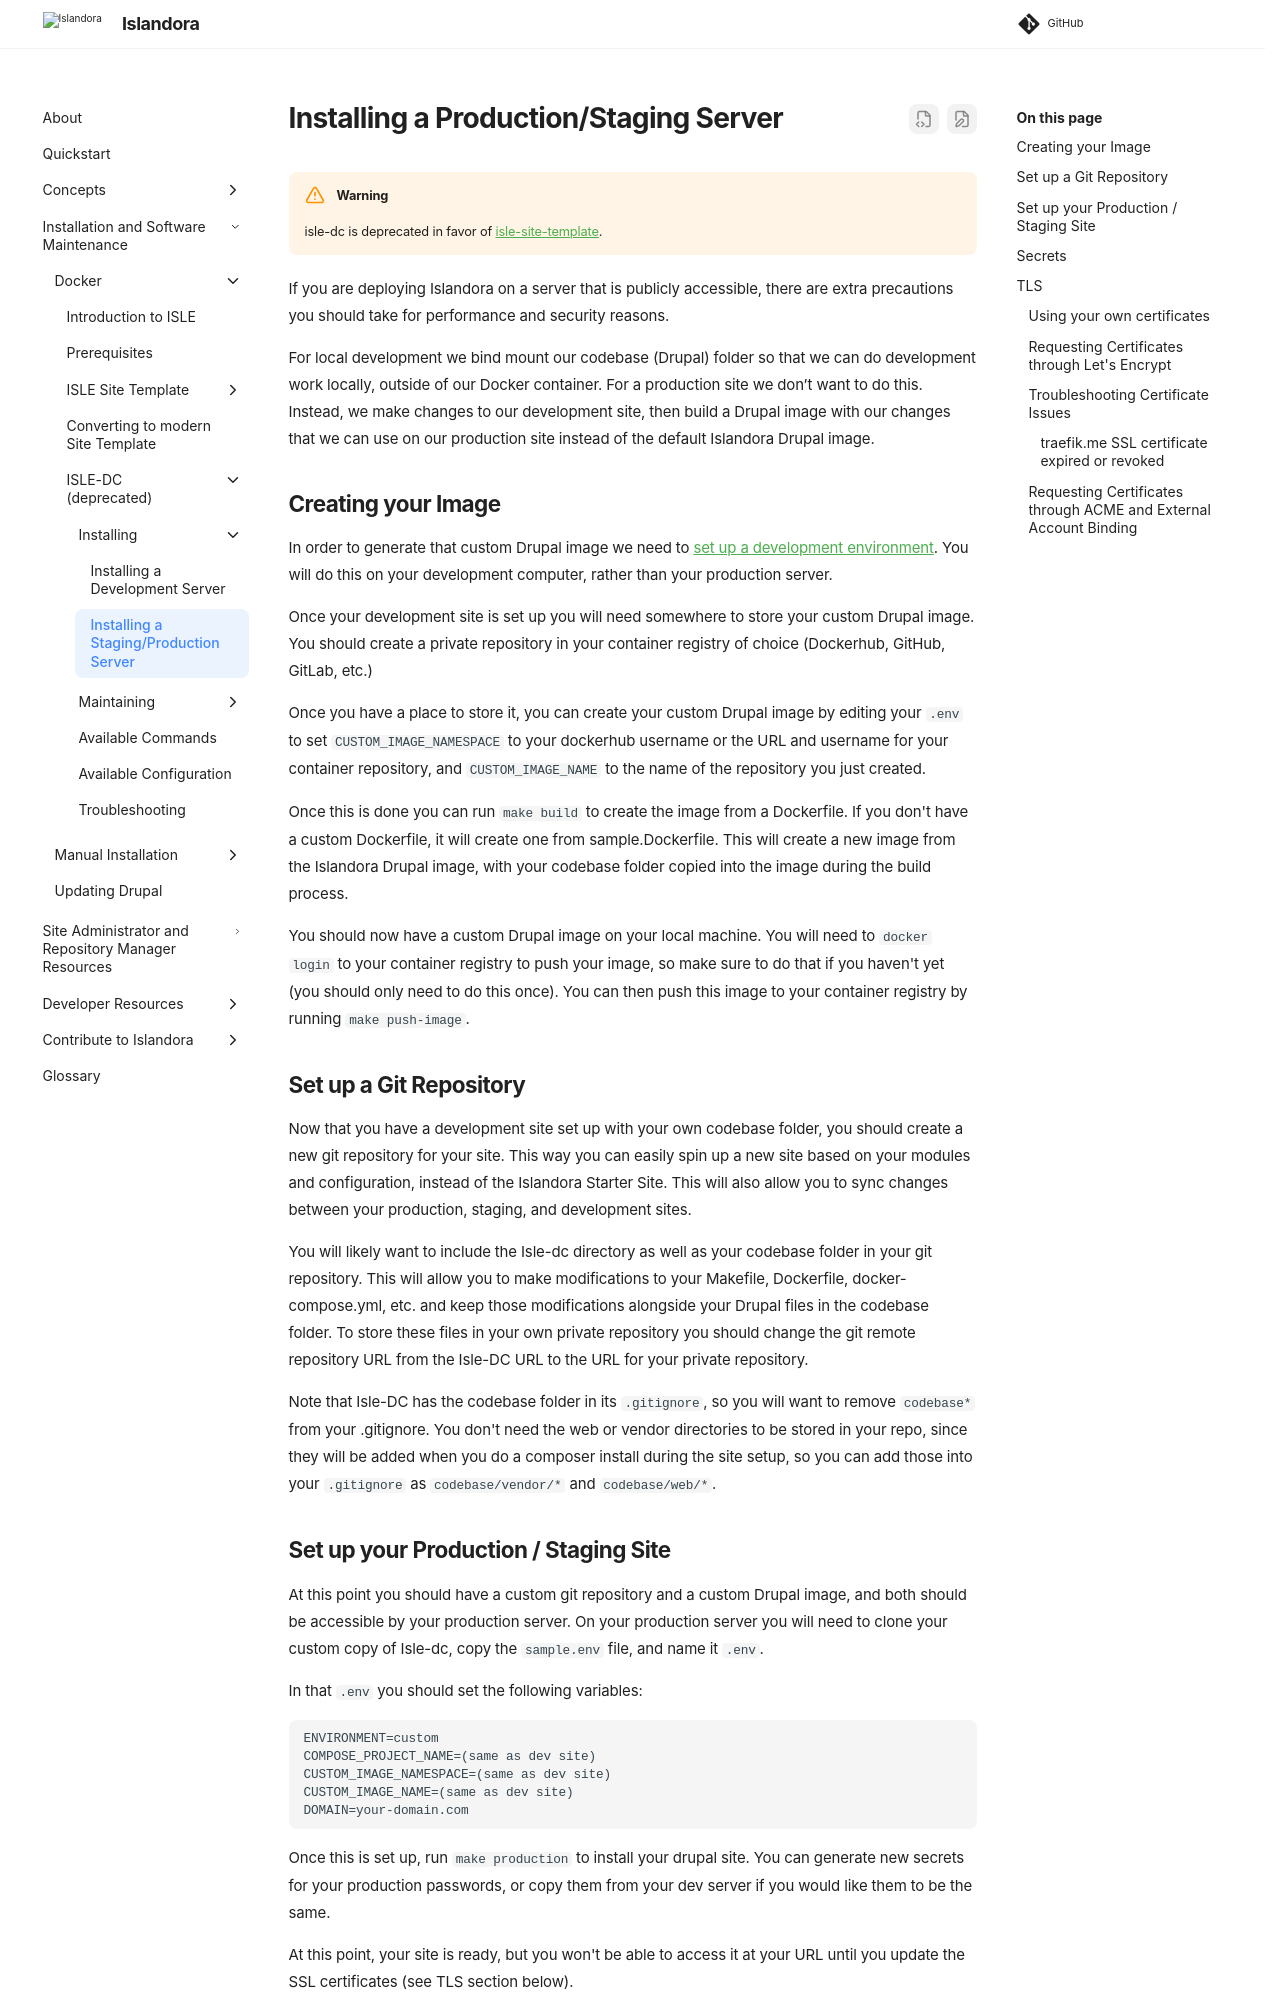

repository: Islandora/documentation · page: pr-preview/pr-2438/installation/docker/isle-dc/docker-custom/index.html · generator: mkdocs

# Installing a Production/Staging Server

!!! warning
    isle-dc is deprecated in favor of [isle-site-template](/documentation/installation/docker/site-template/site-template/).

If you are deploying Islandora on a server that is publicly accessible, there are extra precautions you should take for
performance and security reasons.

For local development we bind mount our codebase (Drupal) folder so that we can do development work locally, outside of 
our Docker container. For a production site we don’t want to do this. Instead, we make changes to our development site, 
then build a Drupal image with our changes that we can use on our production site instead of the default Islandora Drupal 
image.

## Creating your Image

In order to generate that custom Drupal image we need to [set up a development environment](docker-local.md). You will do this 
on your development computer, rather than your production server.

Once your development site is set up you will need somewhere to store your custom Drupal image. You should create a private 
repository in your container registry of choice (Dockerhub, GitHub, GitLab, etc.)

Once you have a place to store it, you can create your custom Drupal image by editing your `.env` to set `CUSTOM_IMAGE_NAMESPACE` 
to your dockerhub username or the URL and username for your container repository, and `CUSTOM_IMAGE_NAME` to the name of the 
repository you just created.

Once this is done you can run `make build` to create the image from a Dockerfile. If you don't have a custom Dockerfile, it will 
create one from sample.Dockerfile. This will create a new image from the Islandora Drupal image, with your codebase folder copied 
into the image during the build process. 

You should now have a custom Drupal image on your local machine. You will need to `docker login` to your container registry to push 
your image, so make sure to do that if you haven't yet (you should only need to do this once). You can then push this image to your 
container registry by running `make push-image`. 

## Set up a Git Repository

Now that you have a development site set up with your own codebase folder, you should create a new git repository for your site. 
This way you can easily spin up a new site based on your modules and configuration, instead of the Islandora Starter Site. This will 
also allow you to sync changes between your production, staging, and development sites.

You will likely want to include the Isle-dc directory as well as your codebase folder in your git repository. This will allow you to make modifications to 
your Makefile, Dockerfile, docker-compose.yml, etc. and keep those modifications alongside your Drupal files in the codebase folder. 
To store these files in your own private repository you should change the git remote repository URL from the Isle-DC URL to the URL for your private repository.

Note that Isle-DC has the codebase folder in its `.gitignore`, so you will want to remove `codebase*` from your .gitignore. You don't need
the web or vendor directories to be stored in your repo, since they will be added when you do a composer install during the site setup,
so you can add those into your `.gitignore` as `codebase/vendor/*` and `codebase/web/*`.
